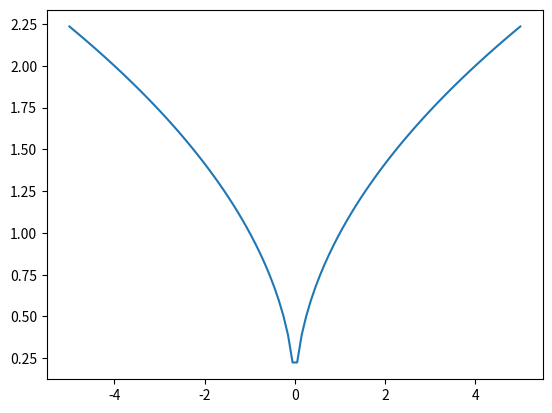

Generate this figure with matplotlib:
import matplotlib.pyplot as plt
import numpy as np
x = np.linspace(-5,5,100)
y = lambda x: np.sqrt(abs(x))
plt.plot(x,y(x))
plt.show()